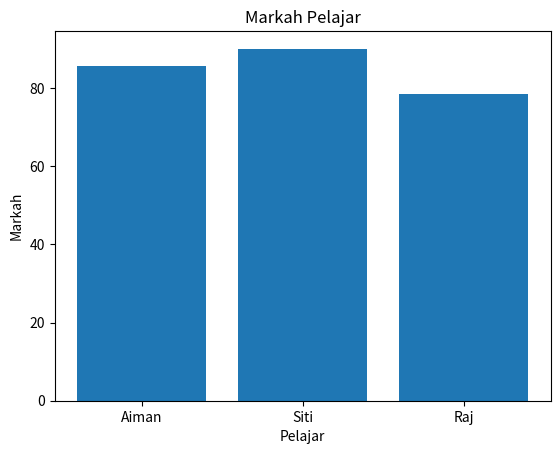

Recreate this plot in Python.
import matplotlib
matplotlib.use("Agg")
import matplotlib.pyplot as plt

nama = ["Aiman", "Siti", "Raj"]
markah = [85.5, 90.0, 78.5]

plt.bar(nama, markah)
plt.title("Markah Pelajar")
plt.xlabel("Pelajar")
plt.ylabel("Markah")
plt.savefig("fig_bar.png", dpi=150)
plt.close()

print("fig_bar.png disimpan.")
